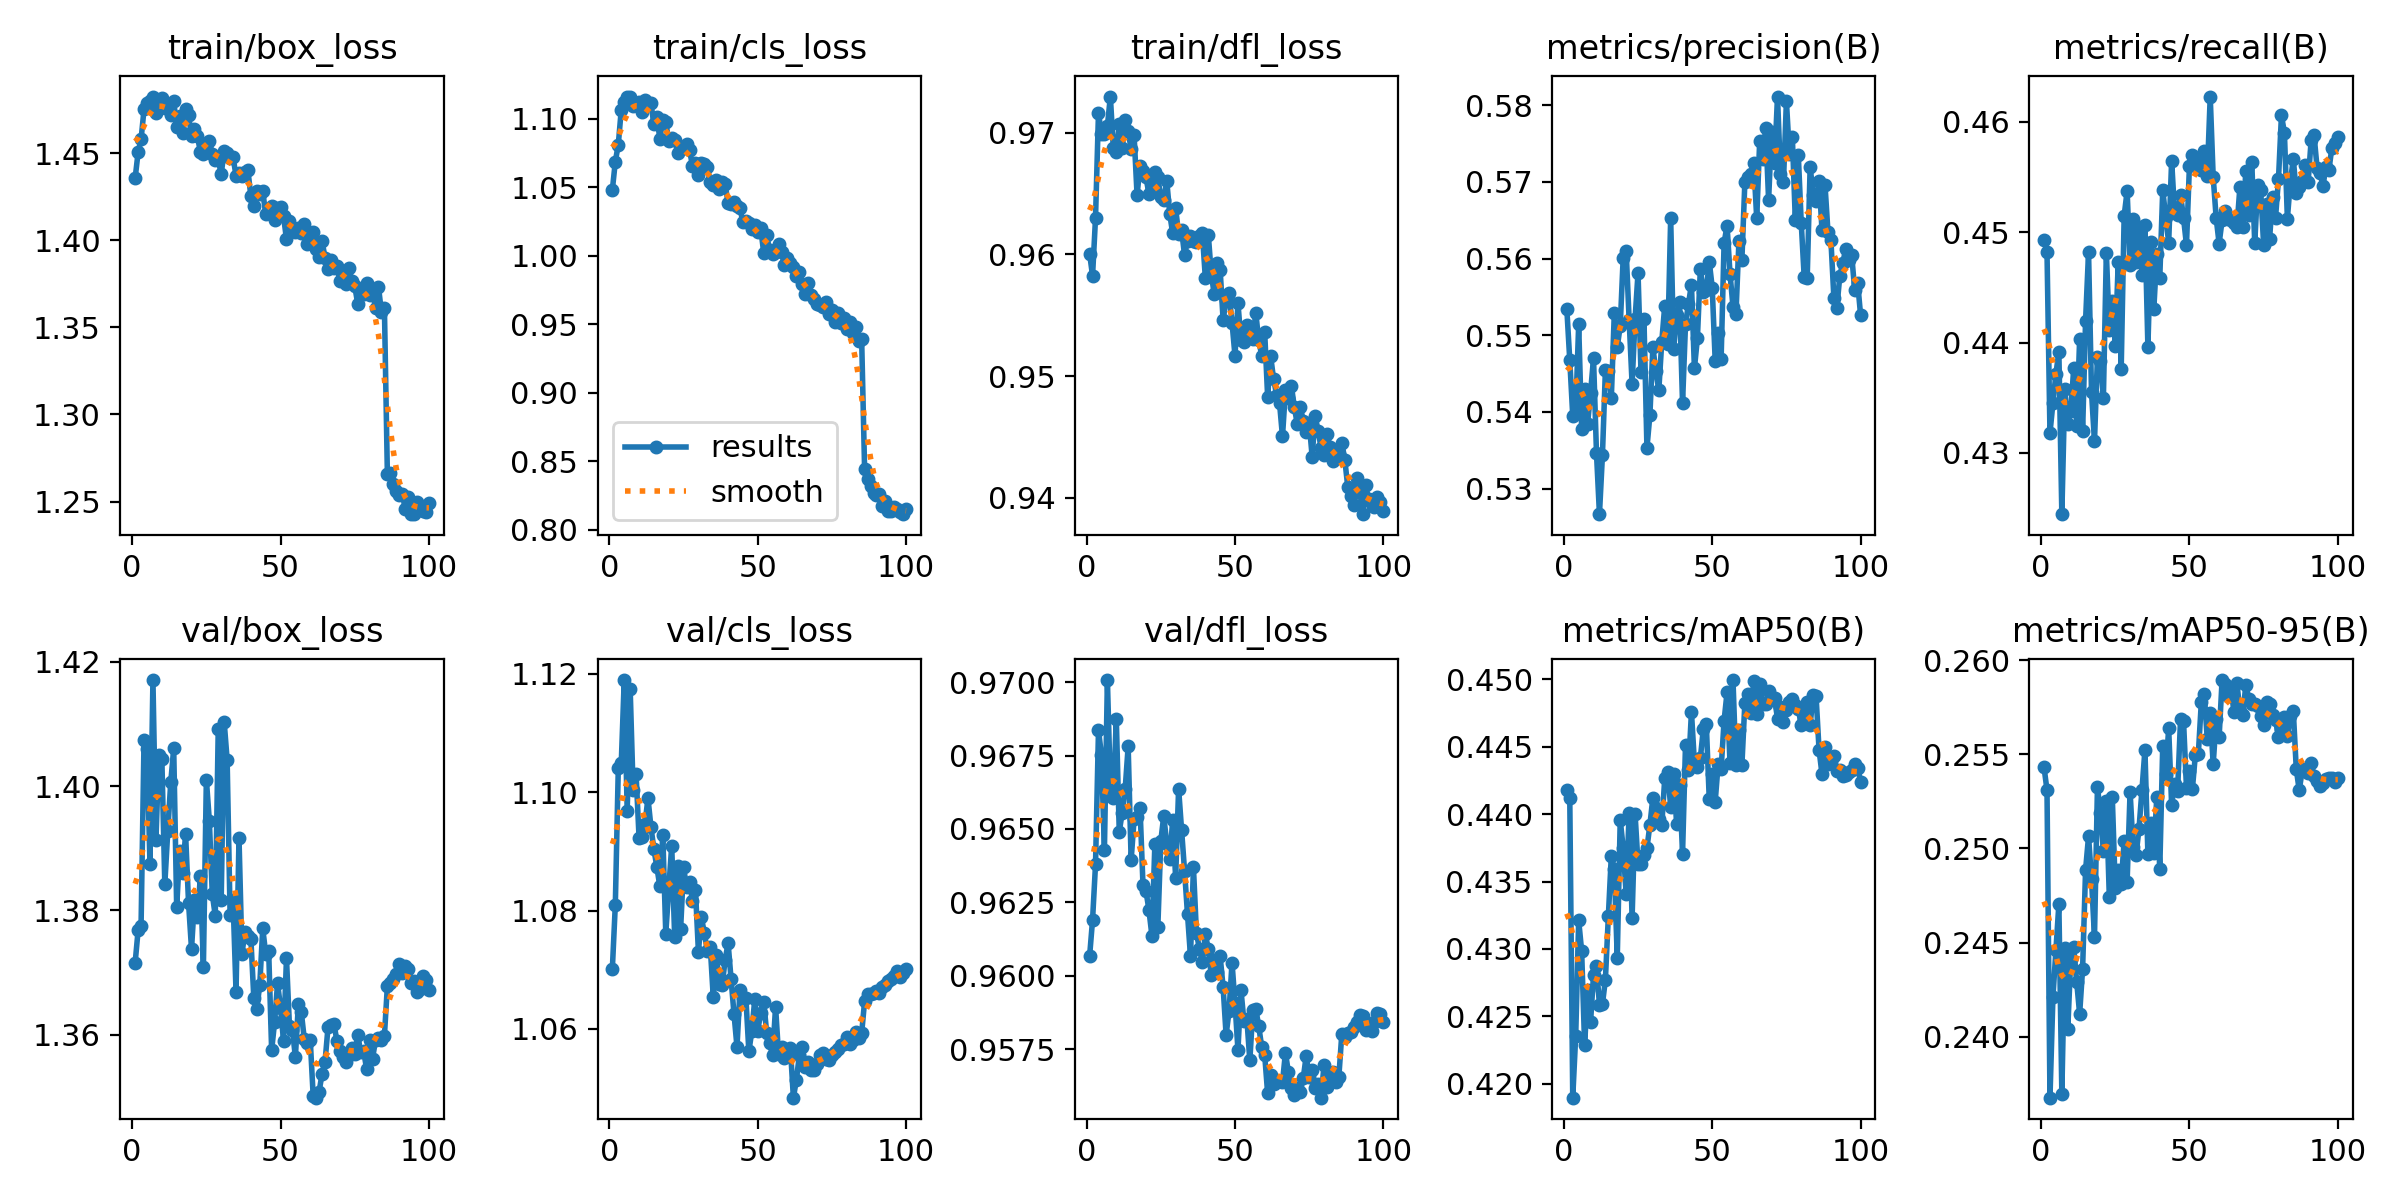

The table this chart was drawn from, first rows:
epoch, time, train/box_loss, train/cls_loss, train/dfl_loss, metrics/precision(B), metrics/recall(B), metrics/mAP50(B), metrics/mAP50-95(B), val/box_loss, val/cls_loss, val/dfl_loss, lr/pg0, lr/pg1, lr/pg2
1, 84.8, 1.436, 1.048, 0.9601, 0.5535, 0.4493, 0.4418, 0.2543, 1.372, 1.07, 0.9607, 0.001663, 0.001663, 0.0684
2, 163.7, 1.45, 1.069, 0.9583, 0.5467, 0.4482, 0.4412, 0.2531, 1.377, 1.081, 0.9619, 0.003329, 0.003329, 0.03673
3, 241.6, 1.458, 1.081, 0.963, 0.5395, 0.4318, 0.419, 0.2368, 1.378, 1.104, 0.9638, 0.004992, 0.004992, 0.00506
4, 319.4, 1.475, 1.106, 0.9717, 0.5399, 0.4345, 0.4236, 0.2421, 1.407, 1.105, 0.9684, 0.004989, 0.004989, 0.004989
5, 397.3, 1.479, 1.112, 0.9699, 0.5514, 0.4372, 0.4321, 0.2446, 1.406, 1.119, 0.9675, 0.004981, 0.004981, 0.004981
6, 475.2, 1.48, 1.116, 0.9699, 0.5378, 0.4391, 0.4298, 0.247, 1.387, 1.097, 0.9643, 0.004971, 0.004971, 0.004971
7, 553.1, 1.483, 1.115, 0.9706, 0.5429, 0.4244, 0.4229, 0.237, 1.417, 1.117, 0.9701, 0.004958, 0.004958, 0.004958
8, 630.4, 1.473, 1.109, 0.973, 0.5384, 0.4358, 0.4269, 0.2447, 1.391, 1.1, 0.9664, 0.004943, 0.004943, 0.004943
9, 707.7, 1.48, 1.11, 0.9688, 0.5425, 0.4326, 0.4246, 0.2404, 1.405, 1.103, 0.966, 0.004925, 0.004925, 0.004925
10, 785.4, 1.482, 1.112, 0.9684, 0.547, 0.4338, 0.428, 0.2441, 1.404, 1.092, 0.9688, 0.004906, 0.004906, 0.004906
11, 862.9, 1.476, 1.105, 0.9707, 0.5346, 0.4376, 0.4287, 0.2447, 1.384, 1.092, 0.9649, 0.004884, 0.004884, 0.004884
12, 940.1, 1.478, 1.113, 0.9688, 0.5267, 0.4325, 0.4259, 0.2429, 1.393, 1.095, 0.9656, 0.00486, 0.00486, 0.00486
13, 1018, 1.472, 1.111, 0.971, 0.5343, 0.4403, 0.4259, 0.2412, 1.401, 1.099, 0.9664, 0.004833, 0.004833, 0.004833
14, 1095, 1.48, 1.111, 0.9701, 0.5454, 0.432, 0.4277, 0.2436, 1.406, 1.094, 0.9678, 0.004805, 0.004805, 0.004805
15, 1173, 1.465, 1.096, 0.9686, 0.5454, 0.442, 0.4324, 0.2489, 1.381, 1.09, 0.9639, 0.004774, 0.004774, 0.004774
16, 1250, 1.471, 1.101, 0.9698, 0.5418, 0.4482, 0.4369, 0.2506, 1.389, 1.087, 0.9653, 0.004741, 0.004741, 0.004741
17, 1328, 1.461, 1.085, 0.9649, 0.5528, 0.4355, 0.436, 0.2483, 1.386, 1.084, 0.9654, 0.004706, 0.004706, 0.004706
18, 1406, 1.475, 1.099, 0.9673, 0.5485, 0.431, 0.4293, 0.2453, 1.392, 1.093, 0.9657, 0.004669, 0.004669, 0.004669
19, 1483, 1.472, 1.097, 0.9669, 0.5512, 0.4387, 0.4396, 0.2532, 1.381, 1.076, 0.9631, 0.00463, 0.00463, 0.00463
20, 1560, 1.46, 1.084, 0.9664, 0.5601, 0.4384, 0.4375, 0.2519, 1.374, 1.084, 0.9629, 0.004589, 0.004589, 0.004589
21, 1638, 1.464, 1.086, 0.965, 0.561, 0.435, 0.434, 0.2499, 1.382, 1.091, 0.9622, 0.004546, 0.004546, 0.004546
22, 1716, 1.46, 1.084, 0.9654, 0.552, 0.4481, 0.4401, 0.2525, 1.379, 1.076, 0.9614, 0.004502, 0.004502, 0.004502
23, 1793, 1.451, 1.075, 0.9668, 0.5436, 0.4411, 0.4323, 0.2474, 1.386, 1.088, 0.9645, 0.004455, 0.004455, 0.004455
24, 1871, 1.45, 1.078, 0.9663, 0.5521, 0.4437, 0.44, 0.2527, 1.371, 1.077, 0.9617, 0.004407, 0.004407, 0.004407
25, 1948, 1.456, 1.079, 0.9647, 0.5581, 0.4397, 0.4363, 0.2479, 1.401, 1.087, 0.9646, 0.004356, 0.004356, 0.004356
26, 2026, 1.457, 1.082, 0.9645, 0.5452, 0.4473, 0.4363, 0.2489, 1.394, 1.084, 0.9655, 0.004304, 0.004304, 0.004304
27, 2103, 1.45, 1.077, 0.9661, 0.5521, 0.4376, 0.437, 0.2481, 1.383, 1.085, 0.9645, 0.004251, 0.004251, 0.004251
28, 2181, 1.446, 1.065, 0.9634, 0.5353, 0.4515, 0.4375, 0.2504, 1.379, 1.082, 0.964, 0.004196, 0.004196, 0.004196
29, 2259, 1.446, 1.067, 0.9617, 0.5396, 0.4537, 0.4392, 0.2482, 1.409, 1.084, 0.9653, 0.004139, 0.004139, 0.004139
30, 2336, 1.438, 1.059, 0.9638, 0.5485, 0.4471, 0.4412, 0.253, 1.382, 1.073, 0.9633, 0.004081, 0.004081, 0.004081
31, 2414, 1.451, 1.068, 0.9617, 0.5453, 0.4512, 0.4405, 0.2501, 1.41, 1.079, 0.9664, 0.004021, 0.004021, 0.004021
32, 2491, 1.45, 1.067, 0.962, 0.5428, 0.4473, 0.4396, 0.2496, 1.404, 1.076, 0.965, 0.00396, 0.00396, 0.00396
33, 2569, 1.447, 1.065, 0.9599, 0.5492, 0.4505, 0.4392, 0.251, 1.379, 1.073, 0.9636, 0.003898, 0.003898, 0.003898
34, 2647, 1.448, 1.053, 0.9611, 0.5538, 0.4461, 0.4426, 0.2531, 1.382, 1.074, 0.9621, 0.003834, 0.003834, 0.003834
35, 2724, 1.437, 1.051, 0.9615, 0.5489, 0.4506, 0.4431, 0.2552, 1.367, 1.065, 0.9607, 0.003769, 0.003769, 0.003769
36, 2802, 1.439, 1.055, 0.9611, 0.5652, 0.4396, 0.4405, 0.2497, 1.392, 1.073, 0.9637, 0.003703, 0.003703, 0.003703
37, 2879, 1.437, 1.048, 0.961, 0.5482, 0.4491, 0.443, 0.2513, 1.373, 1.068, 0.9615, 0.003636, 0.003636, 0.003636
38, 2957, 1.439, 1.053, 0.9615, 0.5527, 0.4431, 0.4393, 0.2497, 1.377, 1.067, 0.9609, 0.003568, 0.003568, 0.003568
39, 3035, 1.44, 1.052, 0.9617, 0.5543, 0.448, 0.4422, 0.2527, 1.376, 1.072, 0.9605, 0.003499, 0.003499, 0.003499
40, 3113, 1.425, 1.038, 0.9581, 0.5411, 0.4458, 0.4371, 0.2489, 1.375, 1.075, 0.9614, 0.003429, 0.003429, 0.003429
41, 3190, 1.42, 1.037, 0.9616, 0.5514, 0.4538, 0.4451, 0.2555, 1.366, 1.068, 0.9609, 0.003359, 0.003359, 0.003359
42, 3268, 1.428, 1.039, 0.9584, 0.5541, 0.4514, 0.4433, 0.254, 1.364, 1.062, 0.96, 0.003288, 0.003288, 0.003288
43, 3345, 1.427, 1.036, 0.9567, 0.5566, 0.4491, 0.4476, 0.2564, 1.368, 1.057, 0.9606, 0.003216, 0.003216, 0.003216
44, 3423, 1.428, 1.034, 0.9593, 0.5457, 0.4565, 0.4438, 0.2523, 1.377, 1.067, 0.9601, 0.003143, 0.003143, 0.003143
45, 3500, 1.415, 1.024, 0.9587, 0.5496, 0.4517, 0.4435, 0.2534, 1.373, 1.065, 0.9607, 0.00307, 0.00307, 0.00307
46, 3578, 1.417, 1.025, 0.9546, 0.5586, 0.4516, 0.4441, 0.253, 1.373, 1.065, 0.9596, 0.002997, 0.002997, 0.002997
47, 3655, 1.42, 1.023, 0.9562, 0.5557, 0.4534, 0.4463, 0.2569, 1.357, 1.056, 0.958, 0.002923, 0.002923, 0.002923
48, 3733, 1.412, 1.02, 0.9568, 0.5558, 0.4513, 0.4467, 0.2568, 1.362, 1.06, 0.9588, 0.002849, 0.002849, 0.002849
49, 3811, 1.419, 1.023, 0.9544, 0.5596, 0.4488, 0.4411, 0.2532, 1.368, 1.065, 0.9605, 0.002774, 0.002774, 0.002774
50, 3888, 1.419, 1.017, 0.9517, 0.5562, 0.456, 0.443, 0.2541, 1.364, 1.06, 0.9591, 0.0027, 0.0027, 0.0027
51, 3965, 1.414, 1.02, 0.956, 0.5467, 0.457, 0.4409, 0.2532, 1.359, 1.063, 0.9575, 0.002625, 0.002625, 0.002625
52, 4042, 1.401, 1.002, 0.953, 0.5503, 0.4562, 0.4437, 0.255, 1.372, 1.065, 0.9595, 0.00255, 0.00255, 0.00255
53, 4120, 1.411, 1.015, 0.9528, 0.547, 0.4565, 0.4433, 0.255, 1.361, 1.059, 0.9585, 0.002476, 0.002476, 0.002476
54, 4197, 1.406, 1.004, 0.9542, 0.562, 0.4557, 0.4469, 0.2578, 1.361, 1.058, 0.9585, 0.002401, 0.002401, 0.002401
55, 4273, 1.405, 1.001, 0.9537, 0.5643, 0.4573, 0.449, 0.2582, 1.356, 1.056, 0.9571, 0.002327, 0.002327, 0.002327
56, 4351, 1.407, 1.002, 0.953, 0.558, 0.4551, 0.4438, 0.2558, 1.365, 1.064, 0.9588, 0.002253, 0.002253, 0.002253
57, 4429, 1.404, 1.008, 0.9552, 0.5537, 0.4623, 0.45, 0.2572, 1.364, 1.056, 0.9589, 0.00218, 0.00218, 0.00218
58, 4506, 1.409, 1.002, 0.953, 0.5528, 0.455, 0.4436, 0.2545, 1.359, 1.057, 0.9583, 0.002107, 0.002107, 0.002107
59, 4584, 1.398, 0.993, 0.9517, 0.5622, 0.4513, 0.4463, 0.2569, 1.359, 1.055, 0.9576, 0.002034, 0.002034, 0.002034
60, 4661, 1.403, 0.9986, 0.9536, 0.5598, 0.449, 0.4436, 0.2559, 1.359, 1.056, 0.9573, 0.001962, 0.001962, 0.001962
... 40 more rows
